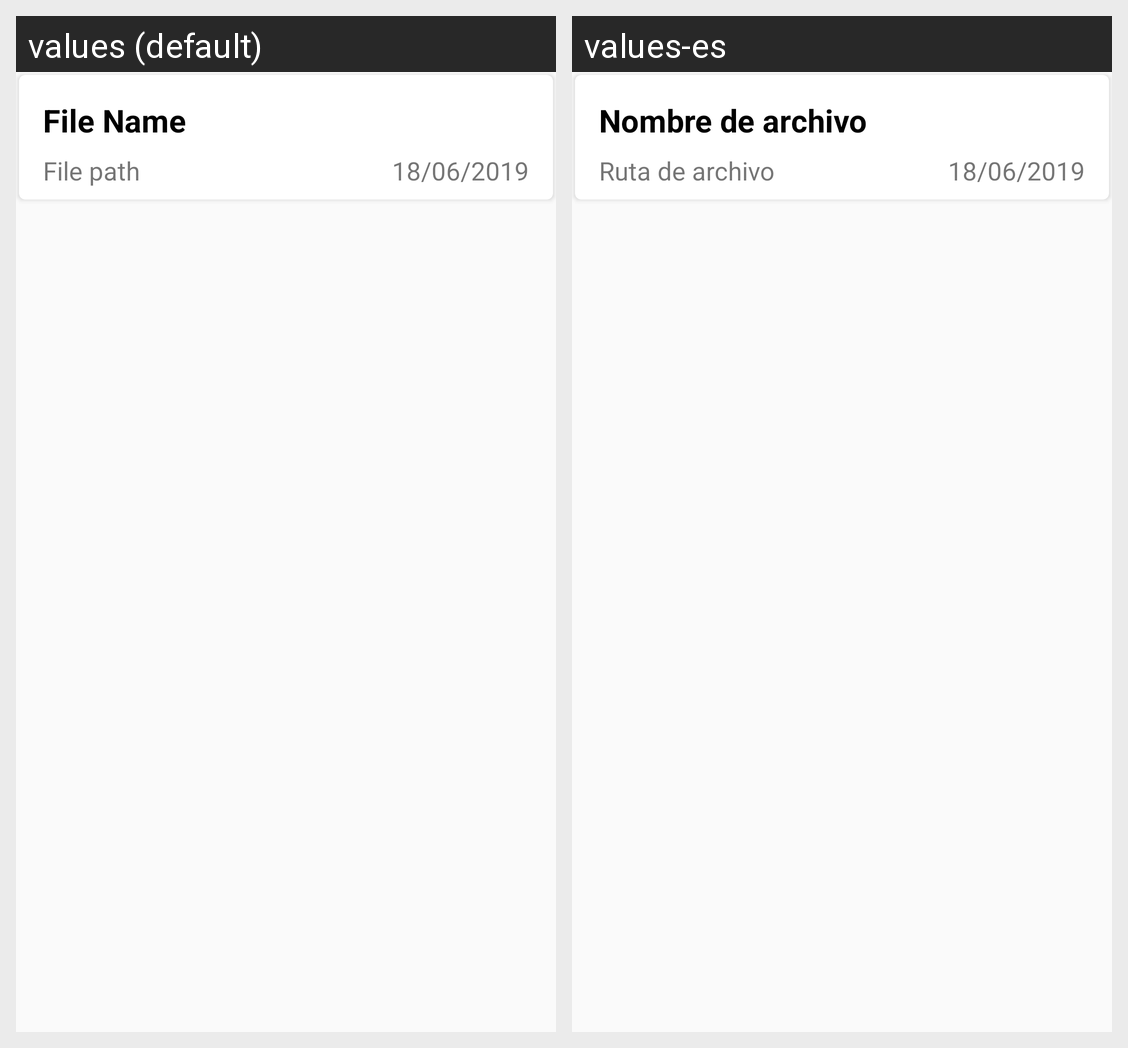

Strings drawn on this Android screen and how each of the app's shown locales translates them:
Android screen res/layout/hex_item.xml rendered under 2 locales, left to right: values (default), values-es. Device: Nexus 5 (rendered at 1080×1920; each locale shown at half size, 540×960, under a caption strip naming it); theme AppTheme.
Strings drawn on this screen, with the default value and each locale's value (text and hints the layout hard-codes, and strings that could not be matched under every locale, appear in the picture but are not listed):

file_name
  values: File Name
  values-es: Nombre de archivo

file_path
  values: File path
  values-es: Ruta de archivo

file_date
  values: 18/06/2019
  values-es: 18/06/2019
